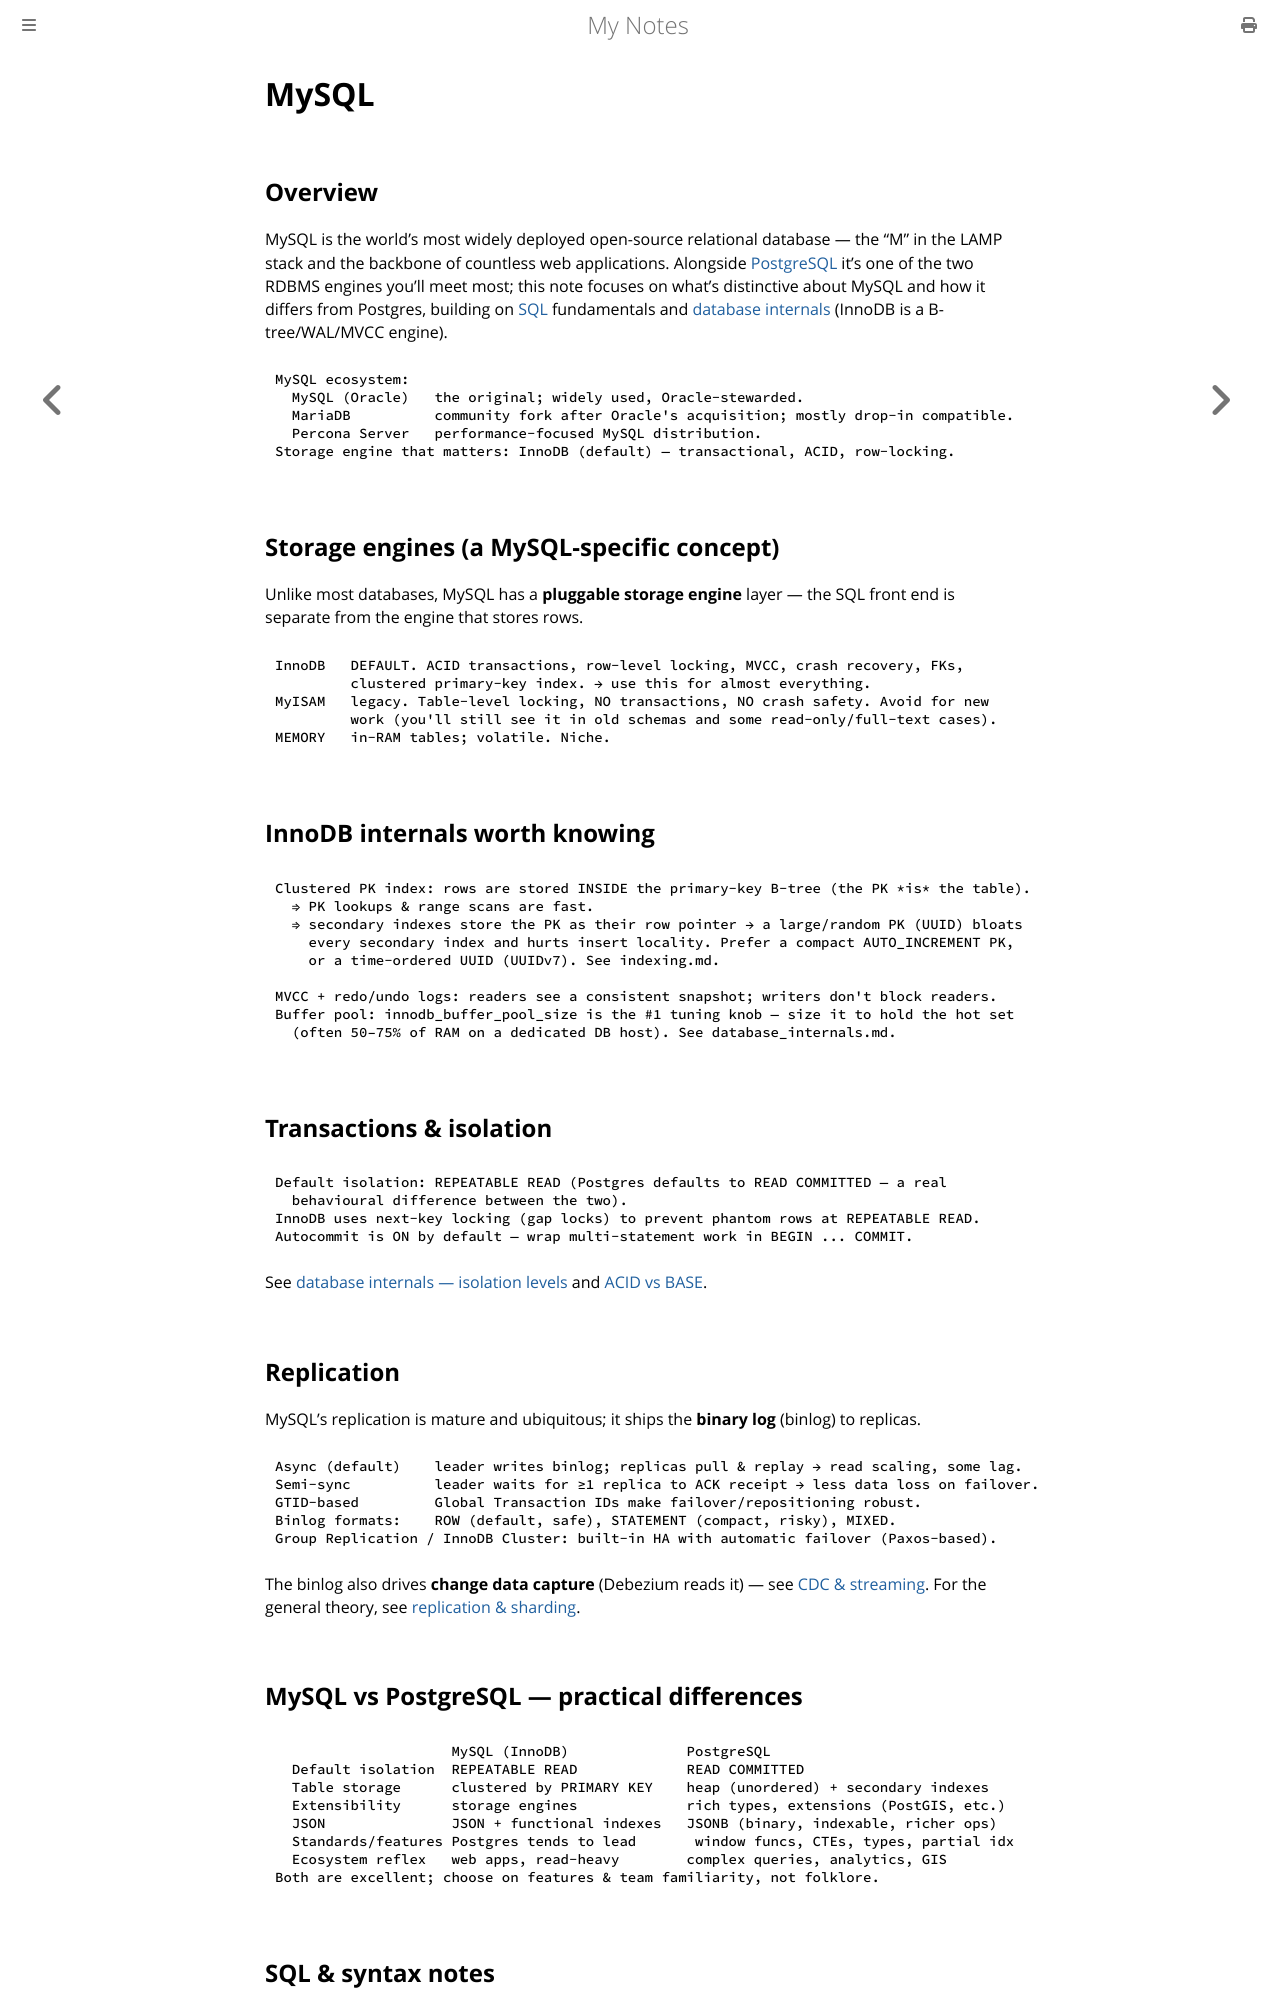

repository: paritystack/notes · page: databases/mysql.html · generator: mdbook

# MySQL

## Overview

MySQL is the world's most widely deployed open-source relational database — the "M" in the
LAMP stack and the backbone of countless web applications. Alongside [PostgreSQL](postgres.md)
it's one of the two RDBMS engines you'll meet most; this note focuses on what's distinctive
about MySQL and how it differs from Postgres, building on [SQL](sql.md) fundamentals and
[database internals](database_internals.md) (InnoDB is a B-tree/WAL/MVCC engine).

```
MySQL ecosystem:
  MySQL (Oracle)   the original; widely used, Oracle-stewarded.
  MariaDB          community fork after Oracle's acquisition; mostly drop-in compatible.
  Percona Server   performance-focused MySQL distribution.
Storage engine that matters: InnoDB (default) — transactional, ACID, row-locking.
```

## Storage engines (a MySQL-specific concept)

Unlike most databases, MySQL has a **pluggable storage engine** layer — the SQL front end
is separate from the engine that stores rows.

```
InnoDB   DEFAULT. ACID transactions, row-level locking, MVCC, crash recovery, FKs,
         clustered primary-key index. → use this for almost everything.
MyISAM   legacy. Table-level locking, NO transactions, NO crash safety. Avoid for new
         work (you'll still see it in old schemas and some read-only/full-text cases).
MEMORY   in-RAM tables; volatile. Niche.
```

## InnoDB internals worth knowing

```
Clustered PK index: rows are stored INSIDE the primary-key B-tree (the PK *is* the table).
  ⇒ PK lookups & range scans are fast.
  ⇒ secondary indexes store the PK as their row pointer → a large/random PK (UUID) bloats
    every secondary index and hurts insert locality. Prefer a compact AUTO_INCREMENT PK,
    or a time-ordered UUID (UUIDv7). See indexing.md.

MVCC + redo/undo logs: readers see a consistent snapshot; writers don't block readers.
Buffer pool: innodb_buffer_pool_size is the #1 tuning knob — size it to hold the hot set
  (often 50–75% of RAM on a dedicated DB host). See database_internals.md.
```

## Transactions & isolation

```
Default isolation: REPEATABLE READ (Postgres defaults to READ COMMITTED — a real
  behavioural difference between the two).
InnoDB uses next-key locking (gap locks) to prevent phantom rows at REPEATABLE READ.
Autocommit is ON by default — wrap multi-statement work in BEGIN ... COMMIT.
```

See [database internals — isolation levels](database_internals.md) and [ACID vs BASE](acid_vs_base.md).

## Replication

MySQL's replication is mature and ubiquitous; it ships the **binary log** (binlog) to replicas.

```
Async (default)    leader writes binlog; replicas pull & replay → read scaling, some lag.
Semi-sync          leader waits for ≥1 replica to ACK receipt → less data loss on failover.
GTID-based         Global Transaction IDs make failover/repositioning robust.
Binlog formats:    ROW (default, safe), STATEMENT (compact, risky), MIXED.
Group Replication / InnoDB Cluster: built-in HA with automatic failover (Paxos-based).
```

The binlog also drives **change data capture** (Debezium reads it) — see [CDC & streaming](cdc_streaming.md).
For the general theory, see [replication & sharding](replication_sharding.md).

## MySQL vs PostgreSQL — practical differences

```
                     MySQL (InnoDB)              PostgreSQL
  Default isolation  REPEATABLE READ             READ COMMITTED
  Table storage      clustered by PRIMARY KEY    heap (unordered) + secondary indexes
  Extensibility      storage engines             rich types, extensions (PostGIS, etc.)
  JSON               JSON + functional indexes   JSONB (binary, indexable, richer ops)
  Standards/features Postgres tends to lead       window funcs, CTEs, types, partial idx
  Ecosystem reflex   web apps, read-heavy        complex queries, analytics, GIS
Both are excellent; choose on features & team familiarity, not folklore.
```
